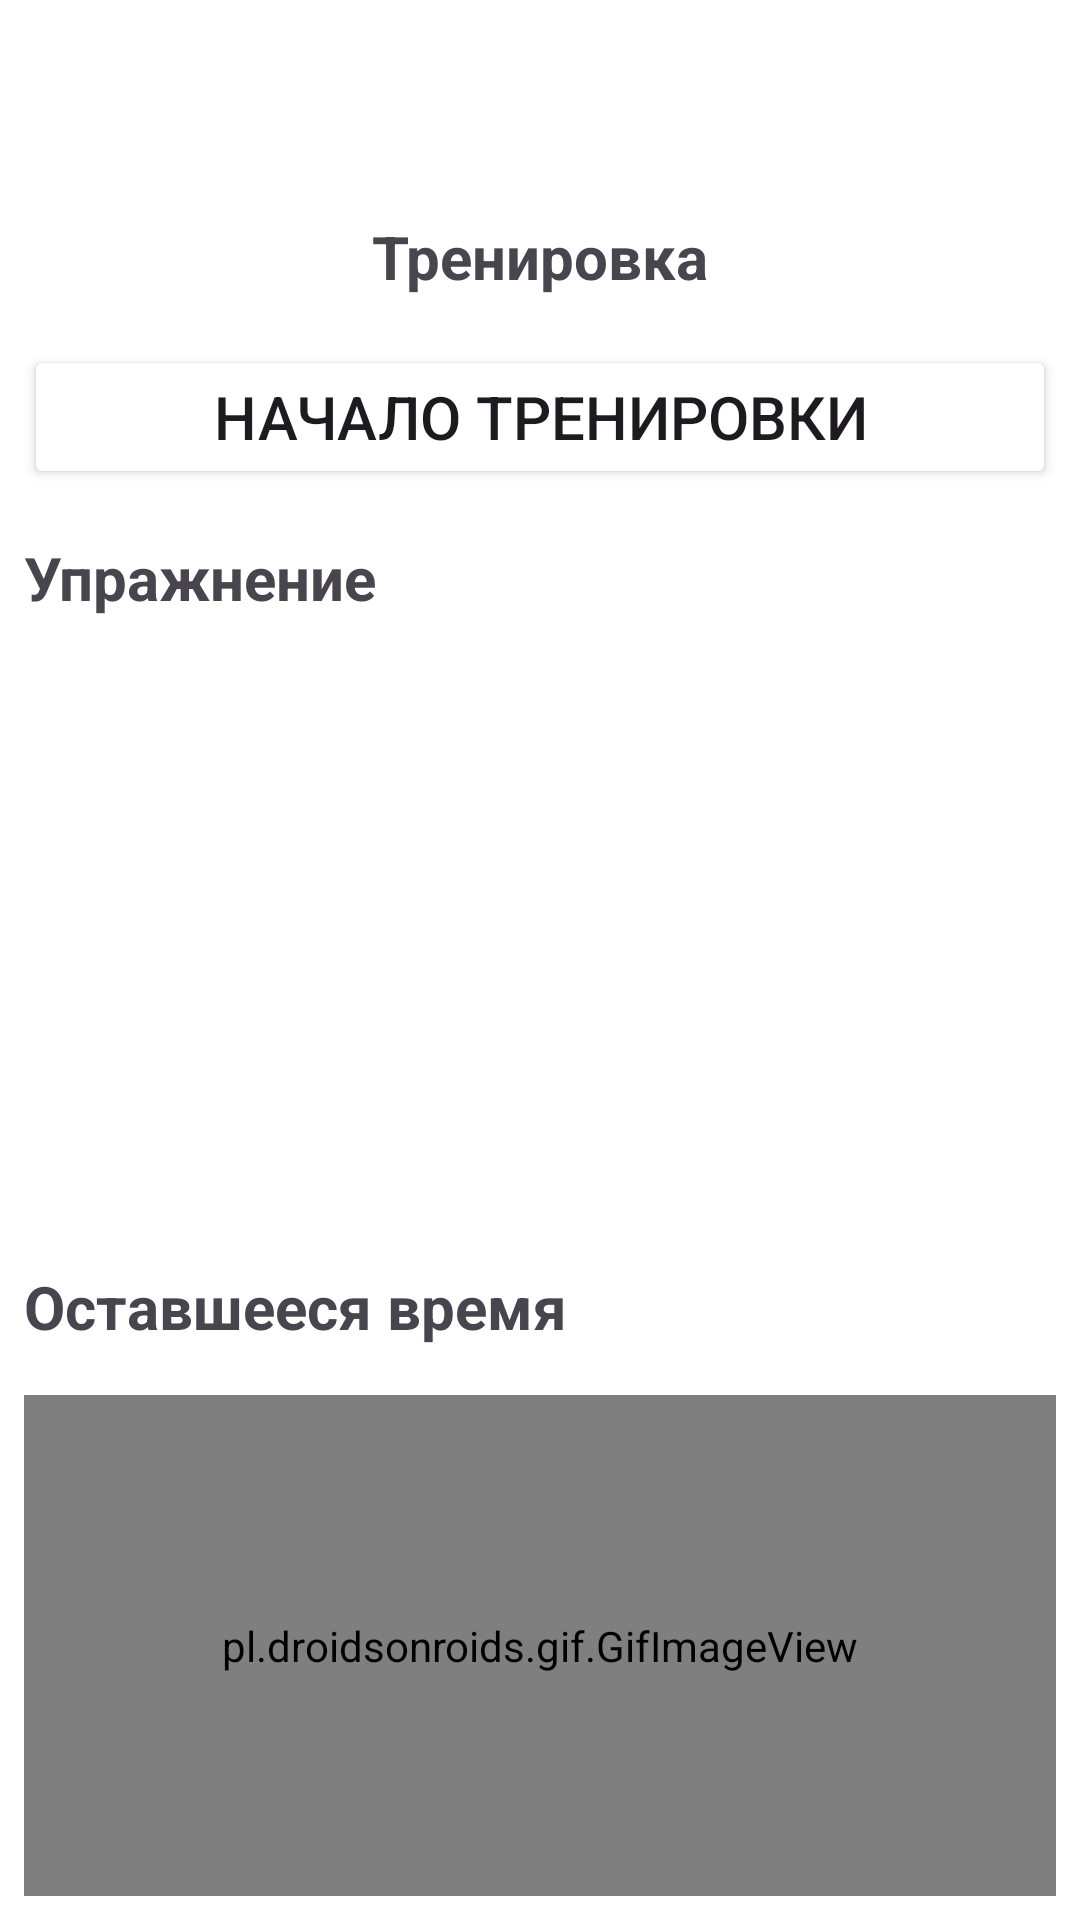

The Android layout XML behind this screen, and the referenced resources:
<!-- AndroidManifest.xml: application theme Theme.Samojlov_AV_Homework_Module_13_number_1 -->
<!-- res/layout/activity_third.xml -->
<?xml version="1.0" encoding="utf-8"?>
<androidx.constraintlayout.widget.ConstraintLayout xmlns:android="http://schemas.android.com/apk/res/android"
    xmlns:app="http://schemas.android.com/apk/res-auto"
    xmlns:tools="http://schemas.android.com/tools"
    android:id="@+id/main"
    android:layout_width="match_parent"
    android:layout_height="match_parent"
    android:background="@color/white"
    android:padding="@dimen/padding"
    tools:context=".ThirdActivity">

    <LinearLayout
        android:id="@+id/containerToolbarThird"
        android:layout_width="match_parent"
        android:layout_height="wrap_content"
        android:orientation="horizontal"
        app:layout_constraintEnd_toEndOf="parent"
        app:layout_constraintStart_toStartOf="parent"
        app:layout_constraintTop_toTopOf="parent">

        <androidx.appcompat.widget.Toolbar
            android:id="@+id/toolbarThird"
            android:layout_width="match_parent"
            android:layout_height="wrap_content"
            android:background="@color/Blue"
            app:subtitleTextAppearance="@style/TextAppearance.AppCompat.Small"
            app:subtitleTextColor="@color/white"
            app:titleTextAppearance="@style/TextAppearance.AppCompat.Small"
            app:titleTextColor="@color/white"></androidx.appcompat.widget.Toolbar>

    </LinearLayout>

    <LinearLayout
        android:layout_width="match_parent"
        android:layout_height="@dimen/layout_width"
        android:gravity="top"
        android:orientation="vertical"
        app:layout_constraintBottom_toBottomOf="parent"
        app:layout_constraintEnd_toEndOf="parent"
        app:layout_constraintStart_toStartOf="parent"
        app:layout_constraintTop_toBottomOf="@+id/containerToolbarThird">

        <TextView
            android:id="@+id/titleTextViewThirdTV"
            android:layout_width="match_parent"
            android:layout_height="wrap_content"
            android:layout_marginBottom="@dimen/marginBottomThirdActivity"
            android:gravity="center"
            android:text="@string/titleTextViewThirdTV_Text"
            android:textColor="@color/Blue"
            android:textSize="@dimen/textSiZeTV"
            android:textStyle="bold"
            tools:ignore="NestedWeights"></TextView>

        <Button
            android:id="@+id/startButtonThirdBT"
            android:layout_width="match_parent"
            android:layout_height="wrap_content"
            android:layout_marginBottom="@dimen/marginBottomThirdActivity"
            android:backgroundTint="@color/Transparent"
            android:text="@string/startButtonThirdBT_Text"
            android:textColor="@color/Blue_purple"
            android:textSize="@dimen/textSiZeBT"></Button>

        <TextView
            android:id="@+id/exerciseTV"
            android:layout_width="match_parent"
            android:layout_height="wrap_content"
            android:layout_marginBottom="@dimen/marginBottomThirdActivity"
            android:text="@string/exerciseTV_Text"
            android:textColor="@color/Blue"
            android:textSize="@dimen/textSiZeTV"
            android:textStyle="bold"></TextView>

        <LinearLayout
            android:layout_width="match_parent"
            android:layout_height="@dimen/maxHeightThirdActivity">

            <ScrollView
                android:layout_width="match_parent"
                android:layout_height="wrap_content"
                android:fillViewport="true">

                <TextView
                    android:id="@+id/descriptionTV"
                    android:layout_width="match_parent"
                    android:layout_height="wrap_content"
                    android:layout_marginBottom="@dimen/marginBottomThirdActivity"
                    android:textColor="@color/Blue"
                    android:textSize="@dimen/textSiZeDescriptionTV"></TextView>
            </ScrollView>
        </LinearLayout>

        <TextView
            android:id="@+id/timeTV"
            android:layout_width="match_parent"
            android:layout_height="wrap_content"
            android:layout_marginBottom="@dimen/marginBottomThirdActivity"
            android:text="@string/descriptionTV_Text"
            android:textColor="@color/Blue"
            android:textSize="@dimen/textSiZeTV"
            android:textStyle="bold"></TextView>

        <pl.droidsonroids.gif.GifImageView
            android:id="@+id/imageVieWThirdIV"
            android:layout_width="match_parent"
            android:layout_height="match_parent"></pl.droidsonroids.gif.GifImageView>

    </LinearLayout>

</androidx.constraintlayout.widget.ConstraintLayout>
<!-- resources referenced by this layout -->
<resources>
  <dimen name="layout_width">0dp</dimen>
  <dimen name="marginBottomThirdActivity">16dp</dimen>
  <dimen name="maxHeightThirdActivity">200dp</dimen>
  <dimen name="padding">8dp</dimen>
  <dimen name="textSiZeBT">20sp</dimen>
  <dimen name="textSiZeDescriptionTV">16sp</dimen>
  <dimen name="textSiZeTV">20sp</dimen>
  <string name="descriptionTV_Text">Оставшееся время</string>
  <string name="exerciseTV_Text">Упражнение</string>
  <string name="startButtonThirdBT_Text">Начало тренировки</string>
  <string name="titleTextViewThirdTV_Text">Тренировка</string>
  <style name="Theme.Samojlov_AV_Homework_Module_13_number_1" parent="Base.Theme.Samojlov_AV_Homework_Module_13_number_1" />
  <style name="Base.Theme.Samojlov_AV_Homework_Module_13_number_1" parent="Theme.Material3.DayNight.NoActionBar">
          
          
          <item name="actionOverflowButtonStyle">@style/OverFlow</item>
      </style>
  <style name="OverFlow" parent="Widget.AppCompat.ActionButton.Overflow">
          <item name="android:src">@drawable/menu_icon</item>
      </style>
  <!-- not gathered from this repository: default colours our renderer supplied (Android Studio template values) -->
  <color name="white">#FFFFFFFF</color>
</resources>
